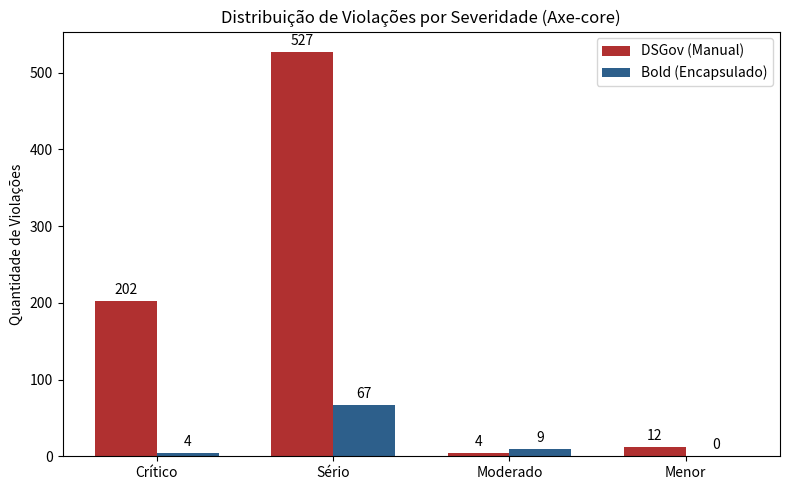

This chart was generated by the following Python code: (Note: this script raises an exception after producing the figure.)
# NOTA: stub ilustrativo de figura com valores inseridos manualmente durante a exploracao.
# NAO e a analise de registro; as contagens canonicas constam do relatorio de auditoria
# depositado com o trabalho de origem (ver README).
import matplotlib.pyplot as plt
import numpy as np

# Data (approximate based on JSON summaries I saw)
# DSGov: Critical 202, Serious 527, Moderate 4, Minor 12
# Bold: Critical 4, Serious 67, Moderate 9, Minor 0
# (These numbers are from the head of the files I viewed earlier)

categories = ['Crítico', 'Sério', 'Moderado', 'Menor']
dsgov_values = [202, 527, 4, 12]
bold_values = [4, 67, 9, 0]

x = np.arange(len(categories))
width = 0.35

fig, ax = plt.subplots(figsize=(8, 5))
rects1 = ax.bar(x - width/2, dsgov_values, width, label='DSGov (Manual)', color='#b03030')
rects2 = ax.bar(x + width/2, bold_values, width, label='Bold (Encapsulado)', color='#2d5f8b')

ax.set_ylabel('Quantidade de Violações')
ax.set_title('Distribuição de Violações por Severidade (Axe-core)')
ax.set_xticks(x)
ax.set_xticklabels(categories)
ax.legend()

ax.bar_label(rects1, padding=3)
ax.bar_label(rects2, padding=3)

fig.tight_layout()

plt.savefig('/Users/thiagoxikota/Documents/academic/Writing/Papers/Acessibilidade_Design_Systems_Publicos/figures/severity_dist.png')
print("Chart saved.")
